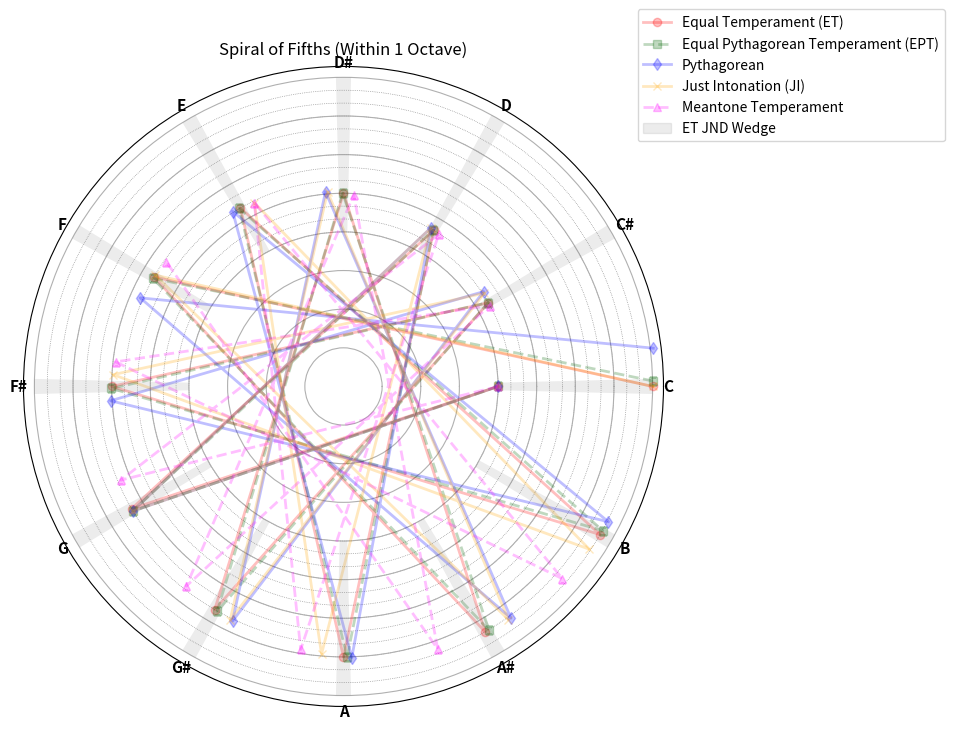
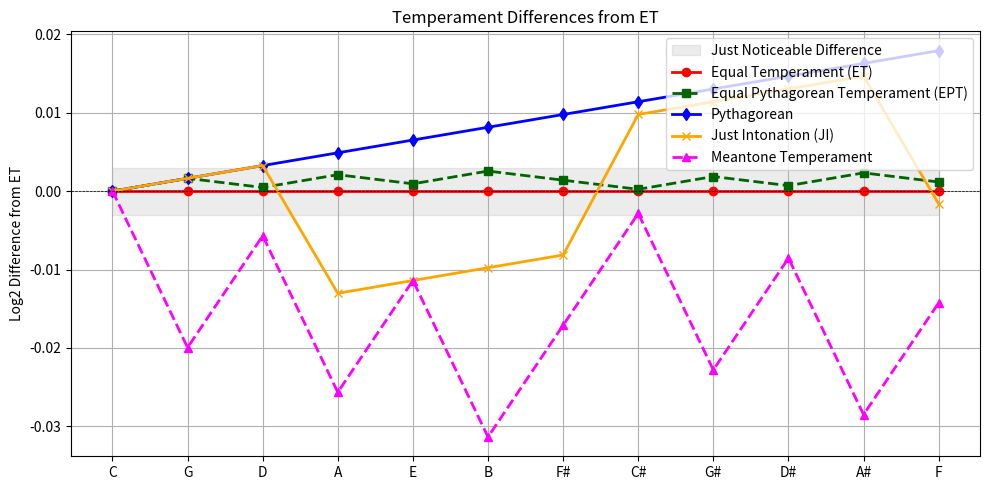
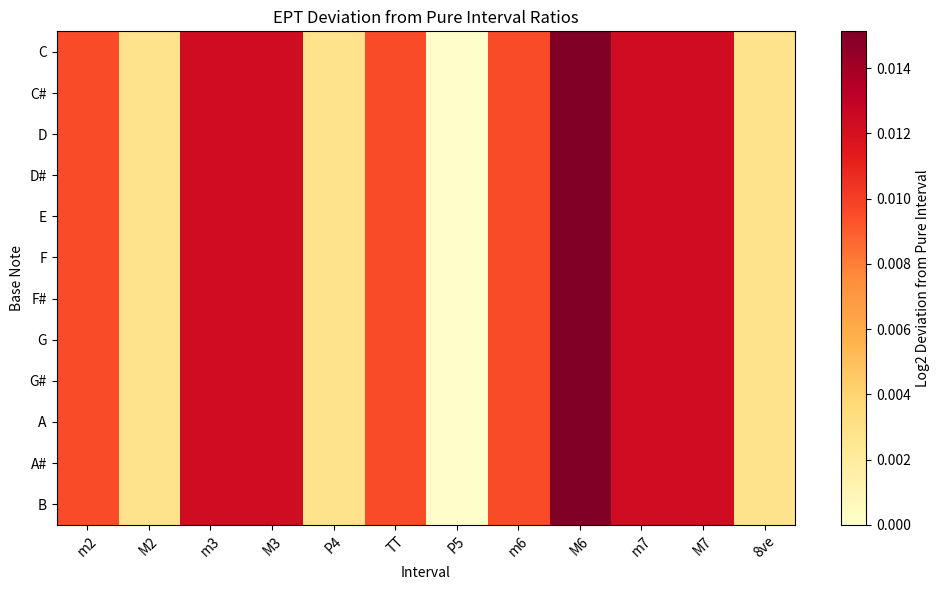

Source code (Python) for these figures, in order:
import numpy as np
import matplotlib.pyplot as plt

# Shared constants and tables for all plotting functions
num_fifths = 12
s = (3**12 / 2**19)**(1.0 / 7)  # 7th root of Pythagorean comma
log_fifth = np.log2(3 / 2)
# Fifth-walk permutation (circle of fifths)
fifth_order = [(7 * i) % 12 for i in range(12)]
note_names = ['C', 'G', 'D', 'A', 'E', 'B', 'F#', 'C#', 'G#', 'D#', 'A#', 'F']
et_table = [2**(n / 12) for n in range(12)]
et_ratios = [et_table[i] for i in fifth_order] + [et_table[0] * 2]

def project_temperament(ratios):
    log_heights = np.log2(ratios)
    angles = [2 * np.pi * (h % 1) for h in log_heights]
    radii = [1 + h for h in log_heights]
    return angles, radii

def plot_temperament_spiral(tuning_defs, filename="spiral_fifths.png", title="Spiral of Fifths"):
    import matplotlib
    from matplotlib.patches import Patch
    # --- Highlight intervals where ET/EPT differ by more than perceptual JND (e.g., 5 cents ~ 0.003 log2) ---
    # Define perceptual JND threshold in log2 (5 cents ≈ 0.003)
    jnd_threshold = 0.003
    highlight_color = 'gray'
    wedge_alpha = 0.15
    wedge_span = np.pi * 0.0039 * 2  # approx. 5 cents in log2 each side, so 10 cents total
    wedge_inner = 0.95
    wedge_outer = 1.3
    alpha = 0.25

    fig = plt.figure(figsize=(8, 8))
    ax = plt.subplot(111, polar=True)

    # Plot all tunings in the list
    for label, color, marker, line_style, ratios in tuning_defs:
        angles, radii = project_temperament(ratios)
        # Compose marker/line_style string
        plot_style = marker + line_style
        ax.plot(angles, radii, plot_style, label=label, color=color, linewidth=2, markersize=6, alpha=alpha)

    # Always compute ET angles for wedges and labels
    et_base_table = [2**(n / 12) for n in range(12)]
    et_ratios_for_wedges = [et_base_table[i] for i in fifth_order]
    et_angles, et_radii = project_temperament(et_ratios_for_wedges)

    for i in range(12):
        angle = et_angles[i]
        theta = np.linspace(angle - wedge_span, angle + wedge_span, 100)
        r_inner = np.ones_like(theta) * 1.0
        r_outer = np.ones_like(theta) * 2.0
        theta_full = np.concatenate([theta, theta[::-1]])
        r_full = np.concatenate([r_outer, r_inner[::-1]])
        ax.fill(theta_full, r_full, color=highlight_color, alpha=wedge_alpha, linewidth=0, zorder=20)

    # Draw ET note labels once, outside the wedges
    for i in range(12):
        angle = et_angles[i]
        outer_radius = 2.10
        ax.text(angle, outer_radius, note_names[i], fontsize=11, ha='center', va='center', color='black', weight='bold')


    ax.set_title(title + ' (Within 1 Octave)', va='bottom')

    # Draw custom radial guide rings at log2 positions of the 12 ET notes
    for r in [1 + np.log2(v) for v in et_table]:
        ax.plot(np.linspace(0, 2*np.pi, 500), [r]*500, linestyle=':', color='gray', linewidth=0.5, zorder=0)

    ax.set_rlabel_position(0)
    ax.set_xticks([])
    ax.set_yticklabels([])
    ax.grid(True)
    # Add manual legend entry for JND wedges
    jnd_patch = Patch(color=highlight_color, alpha=wedge_alpha, label='ET JND Wedge')
    ax.legend(handles=ax.get_legend_handles_labels()[0] + [jnd_patch], loc='upper right', bbox_to_anchor=(1.45, 1.1))
    plt.tight_layout()
    plt.subplots_adjust(left=0.1, right=0.9, top=0.9, bottom=0.1)
    plt.savefig(filename)
    plt.show()


# --- Prepare tuning systems and call the plot function ---

# EPT pitch table
ept_table = [(2 * s)**(n / 12) for n in range(12)]
ept_ratios = [ept_table[i] for i in fifth_order] + [ept_table[0] * 2 * s]

# Pythagorean spiral: 12 steps modulo-wrapped, final step shows comma
pyth_ratios = [((3/2)**i) / (2 ** np.floor(np.log2((3/2)**i))) for i in range(12)]
pyth_ratios.append((3/2)**12 / (2**7) * 2)  # Raise final C one octave

# Just Intonation (JI): 12-note scale using low-integer harmonic ratios
just_table = [1/1, 16/15, 9/8, 6/5, 5/4, 4/3, 45/32, 3/2, 8/5, 5/3, 9/5, 15/8]
just_ratios = [just_table[i] for i in fifth_order] + [just_table[0] * 2]

# Meantone temperament (quarter-comma), symbolic: (5/4)^(1/4)
meantone_fifth = (5/4)**(1/4)
meantone_notes = []
for i in fifth_order:
    step = meantone_fifth ** i
    normalized = step / (2 ** np.floor(np.log2(step)))
    meantone_notes.append(normalized)


# --- Cartesian plot of temperament differences from ET ---
def plot_temperament_cartesian(tuning_defs, filename="cartesian_differences.png", title="Temperament Differences from ET"):
    import matplotlib
    from matplotlib.patches import Patch

    fig, ax = plt.subplots(figsize=(10, 5))

    # Define perceptual JND threshold in log2 (5 cents ≈ 0.003)
    jnd_threshold = 0.003
    highlight_color = 'gray'
    wedge_alpha = 0.15

    x = list(range(12))

    # Draw JND region
    ax.fill_between(x, -jnd_threshold, jnd_threshold, color=highlight_color, alpha=wedge_alpha, label='Just Noticeable Difference')

    for label, color, marker, line_style, ratios in tuning_defs:
        diffs = [np.log2(ratios[i] / et_ratios[i]) for i in range(12)]
        plot_style = marker + line_style
        ax.plot(x, diffs, plot_style, label=label, color=color, linewidth=2, markersize=6)

    ax.axhline(0, color='black', linewidth=0.5, linestyle='--')
    ax.set_xticks(x)
    ax.set_xticklabels(note_names)
    ax.set_ylabel("Log2 Difference from ET")
    ax.set_title(title)
    ax.legend(loc='upper right')
    ax.grid(True)
    plt.tight_layout()
    plt.savefig(filename)
    plt.show()


# --- Interval deviation heatmap for EPT compared to pure ratios ---
def plot_ept_interval_heatmap(filename="ept_interval_heatmap.png"):
    # Base notes: C, C#, ..., B
    note_names_heatmap = ['C', 'C#', 'D', 'D#', 'E', 'F', 'F#', 'G', 'G#', 'A', 'A#', 'B']

    # Intervals to test: name and ratio
    intervals = [
        ("m2", 16/15),
        ("M2", 9/8),
        ("m3", 6/5),
        ("M3", 5/4),
        ("P4", 4/3),
        ("TT", 45/32),  # tritone
        ("P5", 3/2),
        ("m6", 8/5),
        ("M6", 5/3),
        ("m7", 9/5),
        ("M7", 15/8),
        ("8ve", 2/1)
    ]

    stretch = (3**12 / 2**19)**(1.0 / 7)
    ept_table_local = [(2 * stretch)**(n / 12) for n in range(12)]

    heatmap = []
    for i, base in enumerate(ept_table_local):
        row = []
        for j, (_, interval_ratio) in enumerate(intervals):
            target_index = (i + j + 1) % 12  # +1 since m2 starts one semitone up
            if i + j + 1 >= 12:
                expected = base * interval_ratio / (2 * stretch)  # adjust for stretched octave
            else:
                expected = base * interval_ratio
            actual = ept_table_local[target_index]
            deviation = np.log2(actual / expected)
            row.append(abs(deviation))
        heatmap.append(row)

    heatmap = np.array(heatmap)

    plt.figure(figsize=(10, 6))
    im = plt.imshow(heatmap, cmap="YlOrRd", aspect="auto", interpolation="nearest")

    plt.colorbar(im, label="Log2 Deviation from Pure Interval")
    plt.xticks(range(len(intervals)), [label for label, _ in intervals], rotation=45)
    plt.yticks(range(12), note_names_heatmap)
    plt.xlabel("Interval")
    plt.ylabel("Base Note")
    plt.title("EPT Deviation from Pure Interval Ratios")
    plt.tight_layout()
    plt.savefig(filename)
    plt.show()



if __name__ == "__main__":
    plot_temperament_spiral([
        ("Equal Temperament (ET)", "red", "o", "-", et_ratios),
        ("Equal Pythagorean Temperament (EPT)", "darkgreen", "s", "--", ept_ratios),
        ("Pythagorean", "blue", "d", "-", pyth_ratios),
        ("Just Intonation (JI)", "orange", "x", "-", just_ratios),
        ("Meantone Temperament", "magenta", "^", "--", meantone_notes),
    ], filename="spiral_fifths_within_one_octave_visible.png")

    plot_temperament_cartesian([
        ("Equal Temperament (ET)", "red", "o", "-", et_ratios),
        ("Equal Pythagorean Temperament (EPT)", "darkgreen", "s", "--", ept_ratios),
        ("Pythagorean", "blue", "d", "-", pyth_ratios),
        ("Just Intonation (JI)", "orange", "x", "-", just_ratios),
        ("Meantone Temperament", "magenta", "^", "--", meantone_notes),
    ])

    plot_ept_interval_heatmap()
